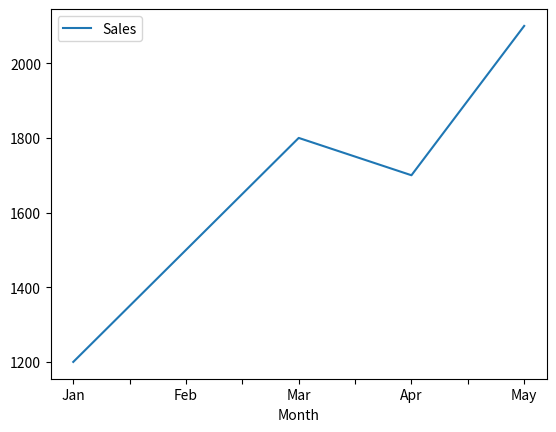
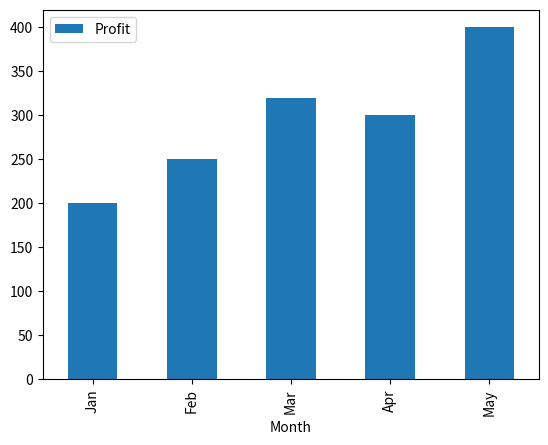

Python code for these plots, in order: (Note: this script raises an exception after producing the figures.)
import pandas as pd
import matplotlib.pyplot as plt

data = {
    "Month": ["Jan", "Feb", "Mar", "Apr", "May"],
    "Sales": [1200, 1500, 1800, 1700, 2100],
    "Profit": [200, 250, 320, 300, 400]
}
df = pd.DataFrame(data)

# Line Plot
df.plot(x="Month", y="Sales", kind="line")
plt.show()

# Bar Plot
df.plot(x="Month", y="Profit", kind="bar")
plt.show()

# Export CSV
df.to_csv("sales_data.csv", index=False)

# Export Excel
df.to_excel("sales_data.xlsx", index=False)

print("Files exported successfully.")
